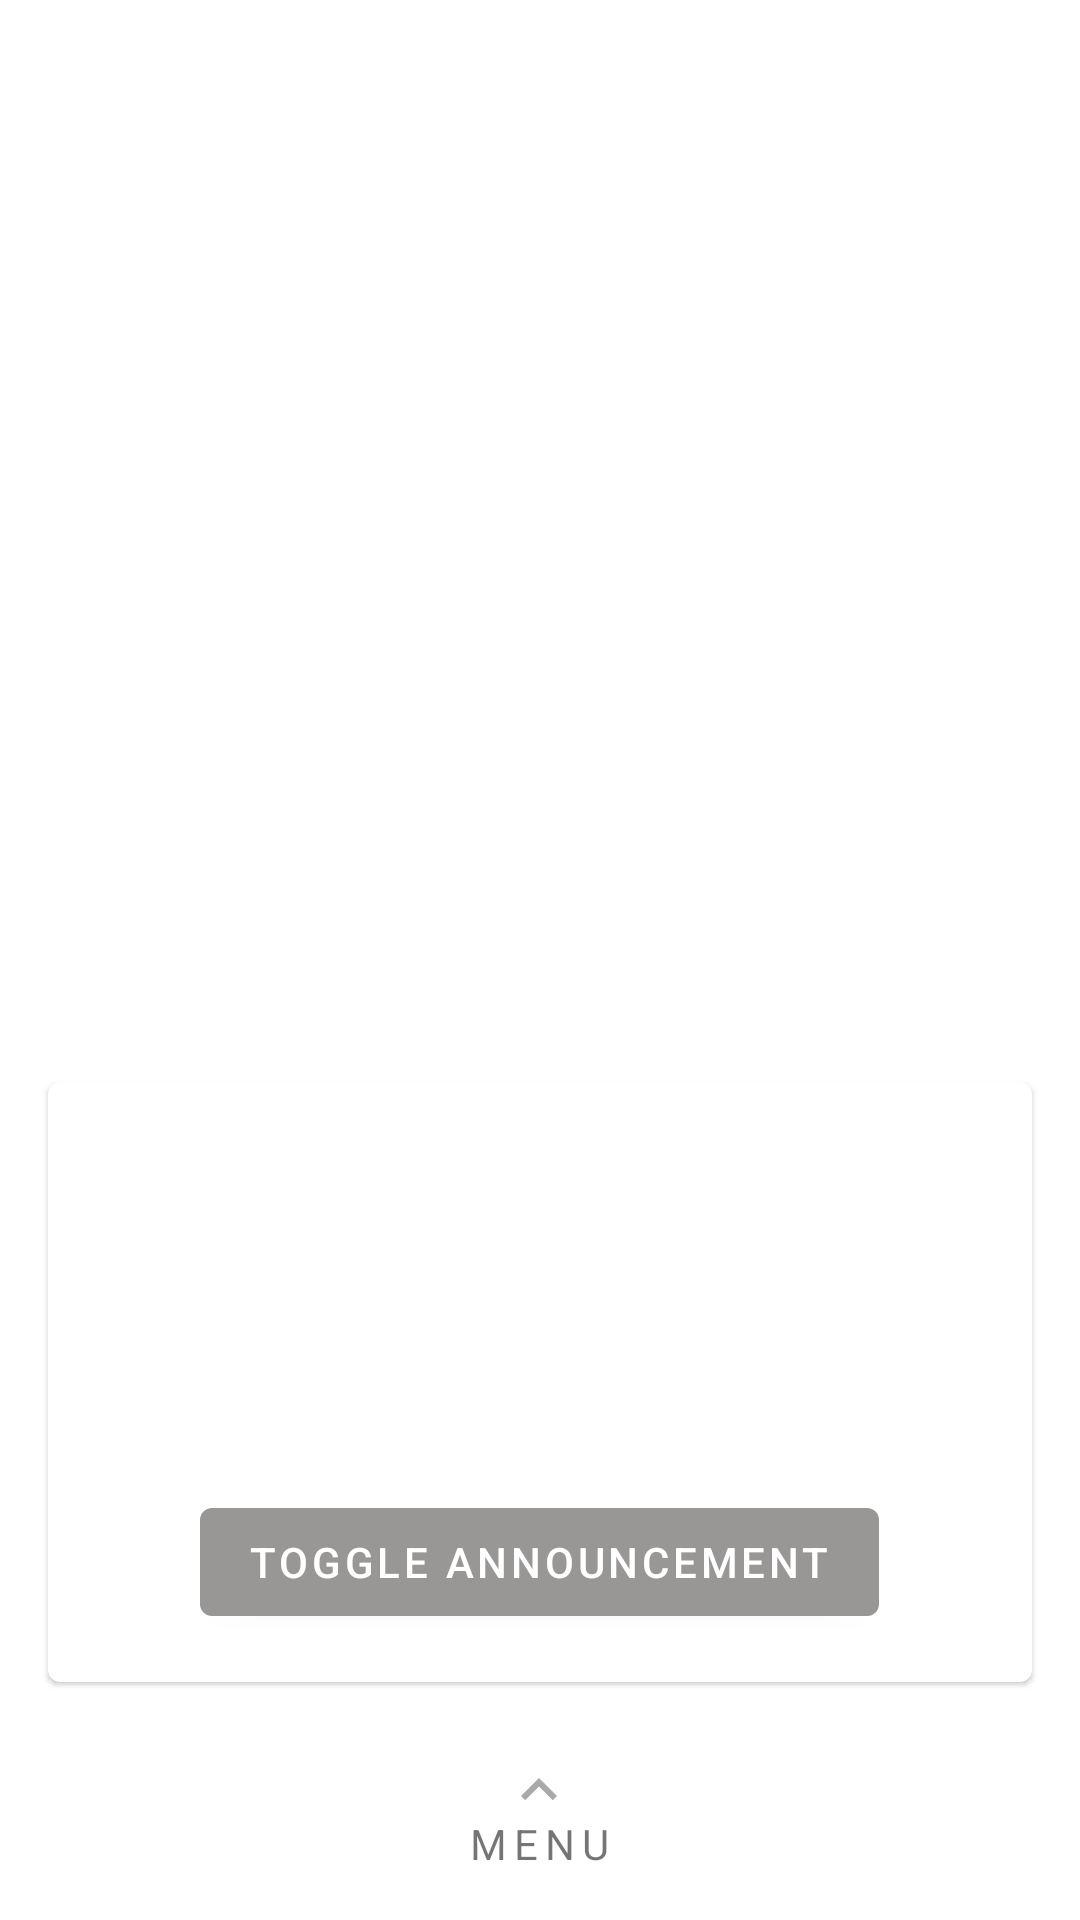

Android layout source for this screen:
<!-- AndroidManifest.xml: application theme AppTheme -->
<!-- res/layout/fragment_home.xml -->
<?xml version="1.0" encoding="utf-8"?>
<FrameLayout xmlns:android="http://schemas.android.com/apk/res/android"
    android:layout_width="match_parent"
    android:layout_height="match_parent"
    android:orientation="vertical">


    <LinearLayout
        android:layout_width="match_parent"
        android:layout_height="wrap_content"
        android:layout_gravity="bottom"
        android:orientation="vertical">

        <com.google.android.material.card.MaterialCardView
            style="@style/Widget.MaterialComponents.CardView"
            android:layout_width="match_parent"
            android:layout_height="wrap_content"
            android:layout_margin="16dp"
            android:minHeight="200dp">

            <com.google.android.material.button.MaterialButton
                android:id="@+id/toggleAnnouncement"
                android:layout_width="wrap_content"
                android:layout_height="wrap_content"
                android:layout_gravity="bottom|center_horizontal"
                android:layout_marginBottom="16dp"
                android:text="Toggle Announcement" />

        </com.google.android.material.card.MaterialCardView>

        <TextView
            android:id="@+id/navMenu"
            android:layout_width="wrap_content"
            android:layout_height="wrap_content"
            android:layout_gravity="center"
            android:layout_marginTop="8dp"
            android:layout_marginBottom="16dp"
            android:drawableTop="@drawable/ic_arrow_up"
            android:drawablePadding="-4dp"
            android:letterSpacing="0.17"
            android:text="@string/menu" />

    </LinearLayout>
</FrameLayout>
<!-- resources referenced by this layout -->
<resources>
  <!-- drawable ic_arrow_up (drawable) -->
  <vector xmlns:android="http://schemas.android.com/apk/res/android"
      android:width="24dp"
      android:height="24dp"
      android:tint="#A9A9A9"
      android:viewportWidth="24.0"
      android:viewportHeight="24.0">
      <path
          android:fillColor="#FF000000"
          android:pathData="M12,8l-6,6 1.41,1.41L12,10.83l4.59,4.58L18,14z" />
  </vector>
  <string name="menu">MENU</string>
  <style name="AppTheme" parent="Theme.MaterialComponents.Light.DarkActionBar">
          
          <item name="colorPrimary">@color/colorPrimary</item>
          <item name="colorPrimaryDark">@color/colorPrimaryDark</item>
          <item name="colorAccent">@color/colorAccent</item>
      </style>
  <color name="colorPrimary">#999696</color>
  <color name="colorPrimaryDark">#000000</color>
  <color name="colorAccent">#D81B60</color>
</resources>
